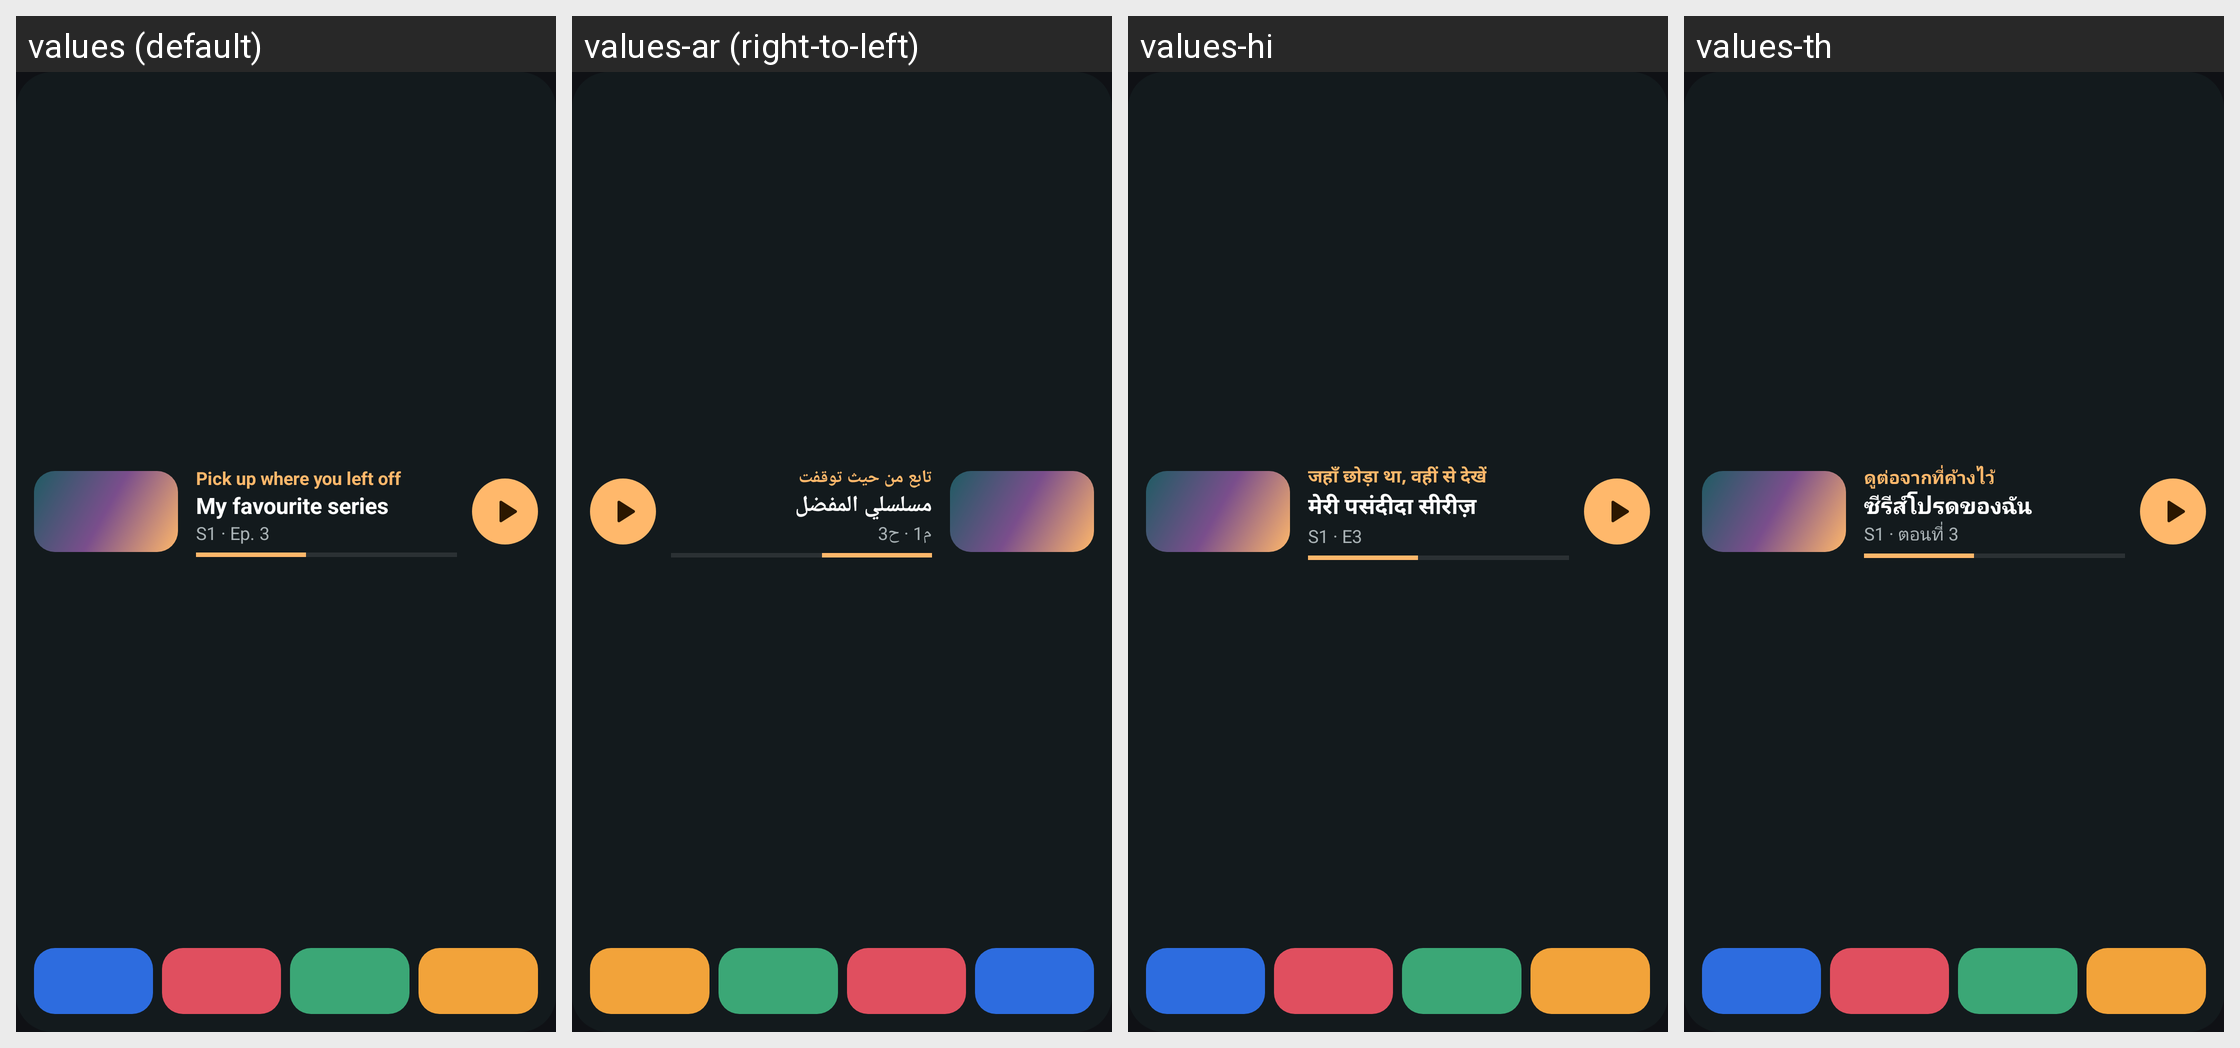

Strings drawn on this Android screen and how each of the app's shown locales translates them:
Android screen res/layout/widget_preview_home.xml rendered under 4 locales, left to right: values (default), values-ar (right-to-left), values-hi, values-th. Device: Nexus 5 (rendered at 1080×1920; each locale shown at half size, 540×960, under a caption strip naming it); theme Theme.TvCast.
Other locales in the repository, not shown: values-cs, values-de, values-es, values-fr, values-in, values-it, values-ja, values-ko, values-nl, values-pl, values-pt-rBR, values-ro, values-ru, values-sv, values-tr, values-uk, values-vi, values-zh-rCN, values-zh-rTW.
Strings drawn on this screen, with the default value and each locale's value (text and hints the layout hard-codes, and strings that could not be matched under every locale, appear in the picture but are not listed):

home_resume
  values: Pick up where you left off
  values-ar: تابع من حيث توقفت
  values-hi: जहाँ छोड़ा था, वहीं से देखें
  values-th: ดูต่อจากที่ค้างไว้

widget_sample_title
  values: My favourite series
  values-ar: مسلسلي المفضل
  values-hi: मेरी पसंदीदा सीरीज़
  values-th: ซีรีส์โปรดของฉัน

widget_sample_sub
  values: S1 · Ep. 3
  values-ar: م1 · ح3
  values-hi: S1 · E3
  values-th: S1 · ตอนที่ 3
